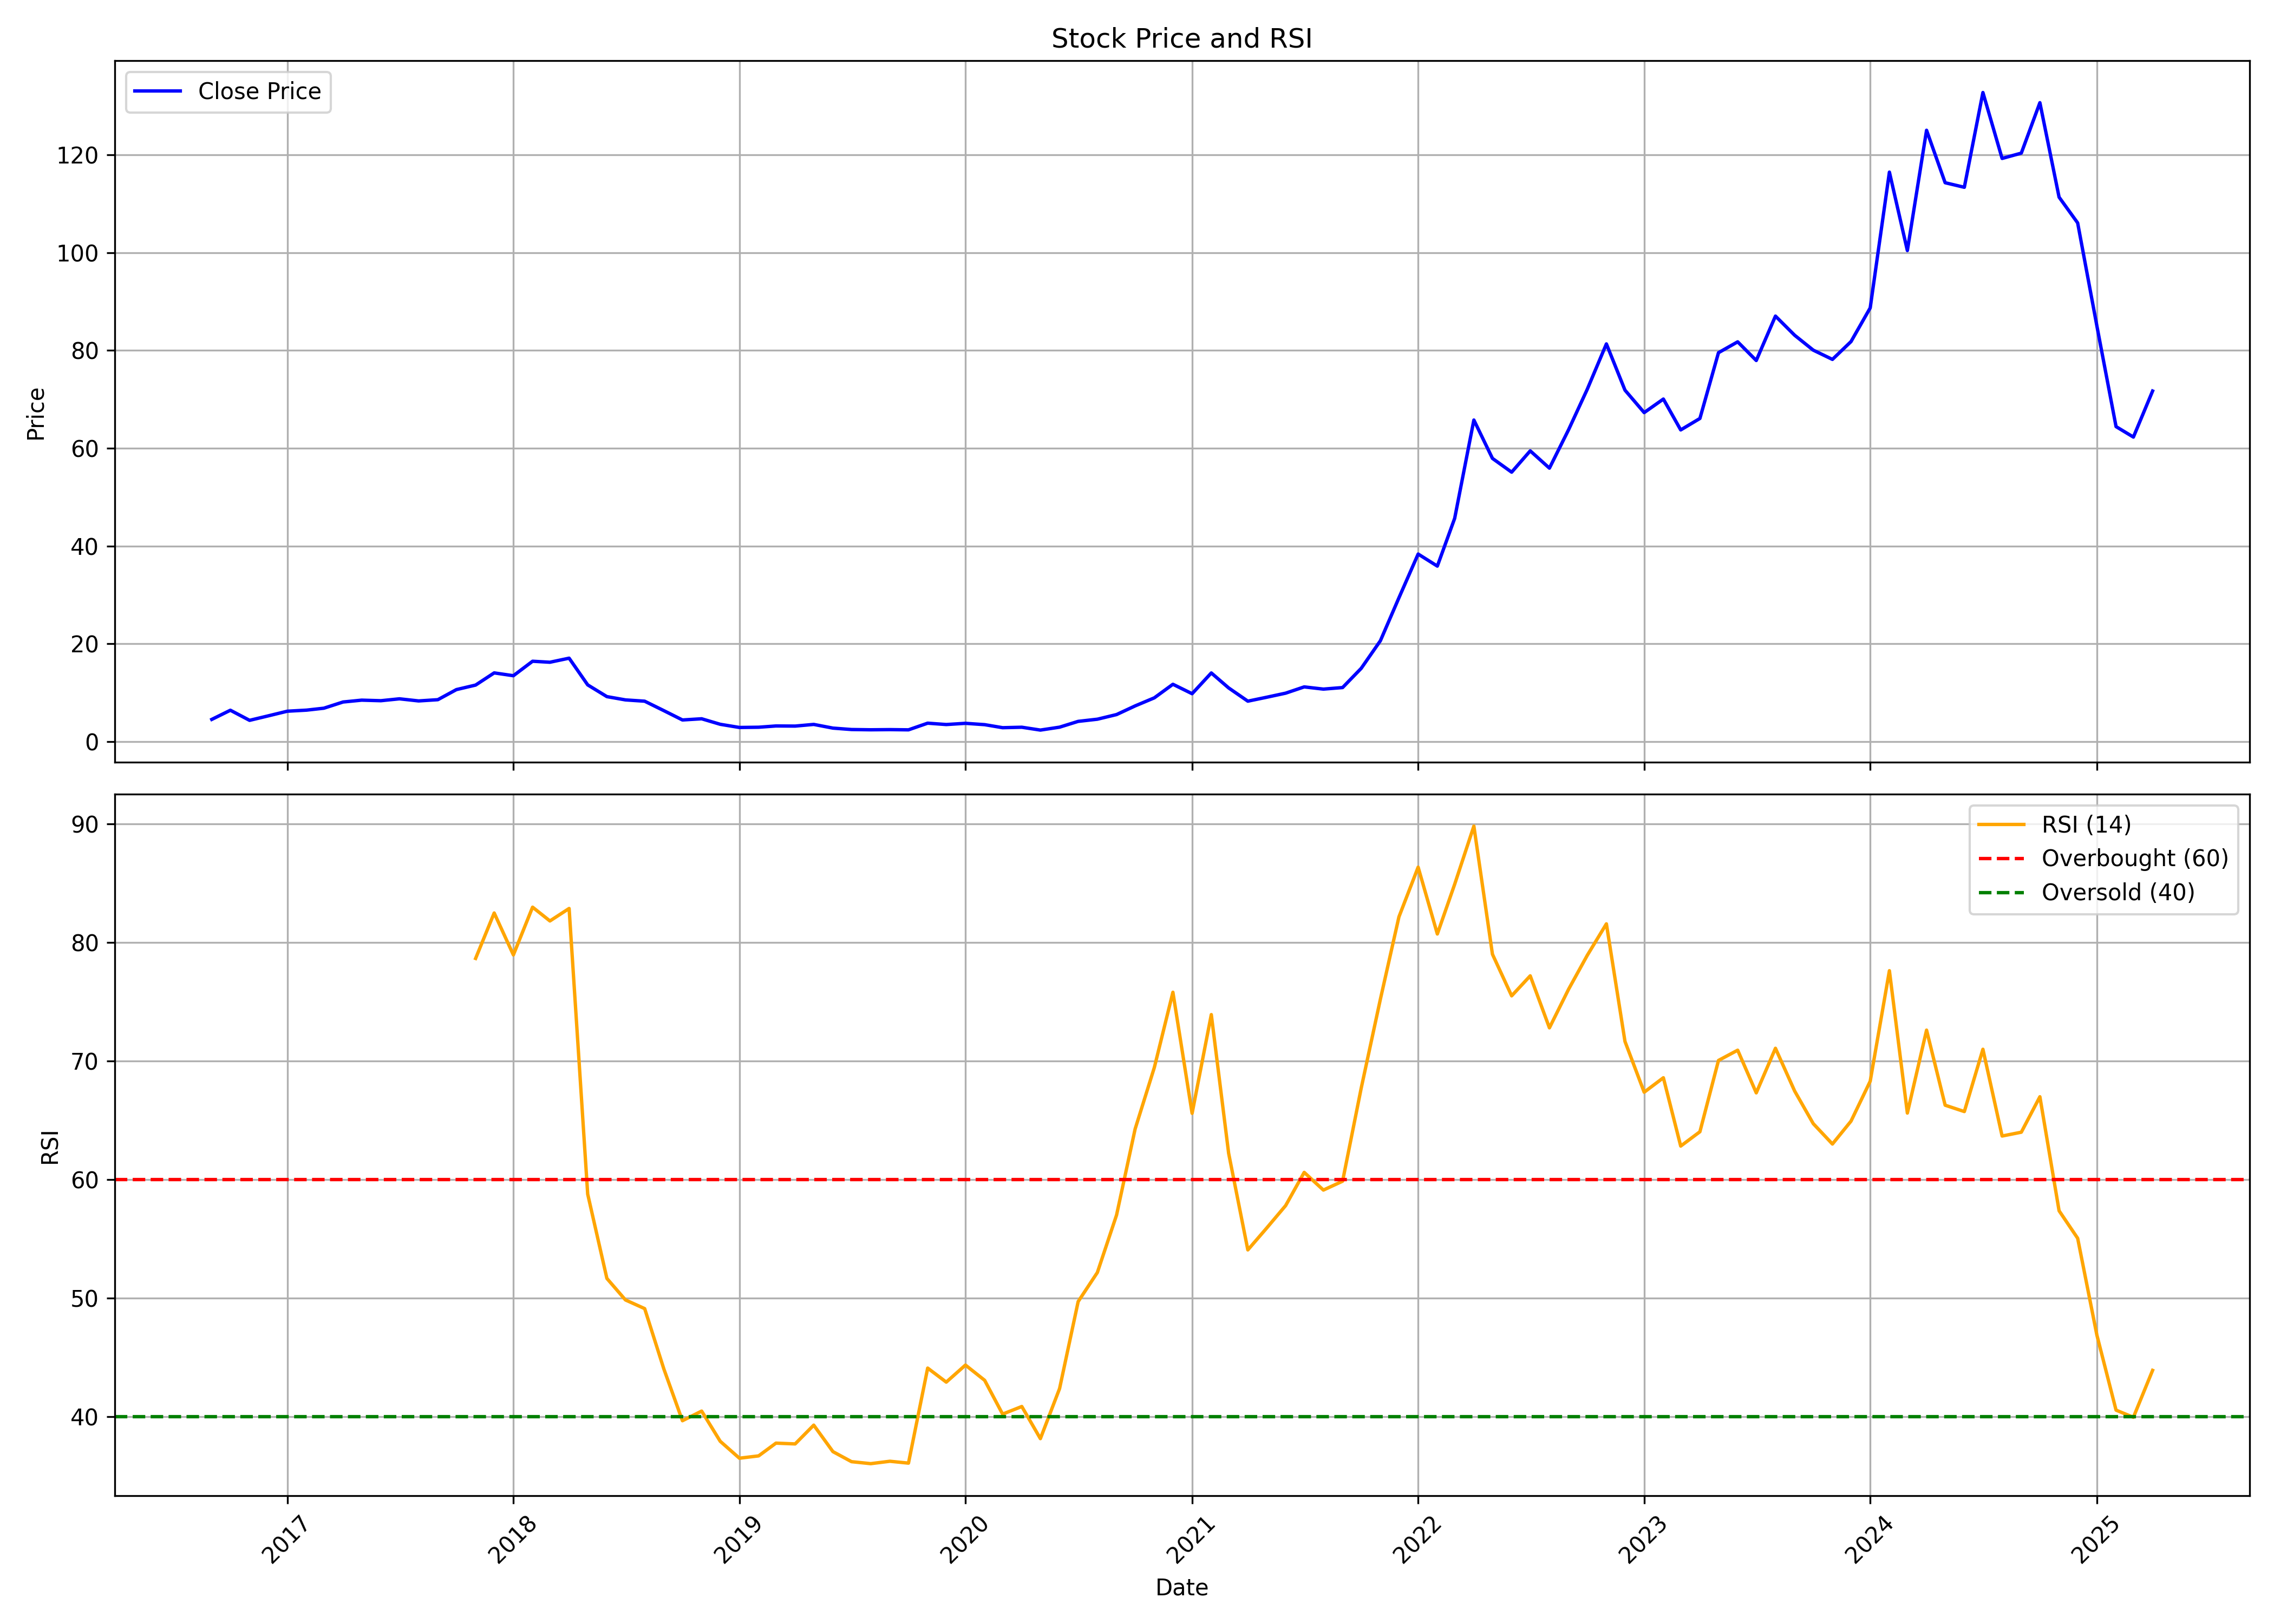

The file beside this chart, header and first rows:
, Unnamed: 0, date, symbol, open, high, low, close, volume, rsi
0, 0, 2016-09-01, BIGBLOC, 2.976, 5.316, 2.837, 4.533, 10595940, 
1, 1, 2016-10-01, BIGBLOC, 4.513, 7.389, 4.329, 6.407, 13752580, 
2, 2, 2016-11-01, BIGBLOC, 5.787, 5.787, 3.397, 4.339, 3328150, 
3, 3, 2016-12-01, BIGBLOC, 4.553, 5.257, 4.339, 5.252, 2871890, 
4, 4, 2017-01-01, BIGBLOC, 5.356, 6.472, 5.158, 6.209, 4302480, 
5, 5, 2017-02-01, BIGBLOC, 6.011, 6.938, 5.763, 6.427, 5823960, 
6, 6, 2017-03-01, BIGBLOC, 6.417, 6.933, 6.001, 6.824, 6363180, 
7, 7, 2017-04-01, BIGBLOC, 6.923, 8.902, 6.774, 8.093, 11999220, 
8, 8, 2017-05-01, BIGBLOC, 8.093, 9.889, 7.622, 8.47, 7968310, 
9, 9, 2017-06-01, BIGBLOC, 8.53, 9.72, 8.312, 8.356, 5540650, 
10, 10, 2017-07-01, BIGBLOC, 8.381, 9.621, 7.935, 8.743, 10324160, 
11, 11, 2017-08-01, BIGBLOC, 9.12, 9.12, 7.543, 8.312, 8378220, 
12, 12, 2017-09-01, BIGBLOC, 8.46, 8.917, 7.528, 8.565, 8327470, 
13, 13, 2017-10-01, BIGBLOC, 8.59, 11.51, 8.555, 10.63, 25222090, 
14, 14, 2017-11-01, BIGBLOC, 10.74, 12.93, 9.257, 11.55, 26580000, 78.66
15, 15, 2017-12-01, BIGBLOC, 11.64, 14.72, 11.24, 14.05, 27554590, 82.5
16, 16, 2018-01-01, BIGBLOC, 14.03, 15.41, 12.07, 13.47, 24426040, 78.96
17, 17, 2018-02-01, BIGBLOC, 13.54, 18.6, 10.94, 16.43, 28165070, 82.99
18, 18, 2018-03-01, BIGBLOC, 16.43, 18.74, 15.42, 16.23, 23085160, 81.83
19, 19, 2018-04-01, BIGBLOC, 16.91, 19.17, 16.1, 17.06, 12044630, 82.88
20, 20, 2018-05-01, BIGBLOC, 17.06, 17.51, 11.06, 11.59, 10591160, 58.78
21, 21, 2018-06-01, BIGBLOC, 11.72, 15.72, 9.192, 9.192, 20954120, 51.66
22, 22, 2018-07-01, BIGBLOC, 8.277, 10.53, 7.491, 8.521, 17812920, 49.84
23, 23, 2018-08-01, BIGBLOC, 8.456, 9.645, 7.561, 8.257, 2192140, 49.11
24, 24, 2018-09-01, BIGBLOC, 8.157, 8.476, 6.118, 6.322, 5022970, 44.02
25, 25, 2018-10-01, BIGBLOC, 6.337, 6.337, 4.248, 4.417, 4713210, 39.65
26, 26, 2018-11-01, BIGBLOC, 4.422, 5.347, 4.377, 4.661, 2936740, 40.47
27, 27, 2018-12-01, BIGBLOC, 4.671, 4.825, 3.283, 3.532, 4886670, 37.92
28, 28, 2019-01-01, BIGBLOC, 3.537, 3.87, 2.766, 2.88, 2101520, 36.49
29, 29, 2019-02-01, BIGBLOC, 2.88, 3.079, 2.437, 2.93, 641930, 36.68
30, 30, 2019-03-01, BIGBLOC, 3.074, 3.91, 2.984, 3.188, 1436100, 37.76
31, 31, 2019-04-01, BIGBLOC, 3.283, 3.8, 3.089, 3.164, 497810, 37.69
32, 32, 2019-05-01, BIGBLOC, 3.164, 3.885, 2.537, 3.507, 513890, 39.28
33, 33, 2019-06-01, BIGBLOC, 3.353, 3.353, 2.676, 2.751, 170050, 37.04
34, 34, 2019-07-01, BIGBLOC, 2.781, 2.984, 2.457, 2.462, 195010, 36.2
35, 35, 2019-08-01, BIGBLOC, 2.388, 2.776, 2.139, 2.407, 389010, 36.03
36, 36, 2019-09-01, BIGBLOC, 2.407, 2.81, 2.109, 2.442, 134530, 36.23
37, 37, 2019-10-01, BIGBLOC, 2.427, 2.785, 2.089, 2.397, 531180, 36.07
38, 38, 2019-11-01, BIGBLOC, 2.388, 4.079, 2.204, 3.76, 1372730, 44.09
39, 39, 2019-12-01, BIGBLOC, 3.78, 3.979, 3.402, 3.482, 729400, 42.91
40, 40, 2020-01-01, BIGBLOC, 3.532, 3.93, 3.283, 3.731, 124060, 44.35
41, 41, 2020-02-01, BIGBLOC, 3.581, 3.905, 3.238, 3.457, 312600, 43.06
42, 42, 2020-03-01, BIGBLOC, 3.288, 3.452, 2.785, 2.835, 302940, 40.21
43, 43, 2020-04-01, BIGBLOC, 2.835, 3.566, 2.492, 2.93, 203970, 40.85
44, 44, 2020-05-01, BIGBLOC, 2.93, 3.164, 2.278, 2.348, 263100, 38.14
45, 45, 2020-06-01, BIGBLOC, 2.388, 3.084, 2.388, 2.945, 356610, 42.37
46, 46, 2020-07-01, BIGBLOC, 3.034, 4.507, 2.88, 4.128, 6158090, 49.71
47, 47, 2020-08-01, BIGBLOC, 4.138, 4.924, 3.78, 4.571, 1860060, 52.16
48, 48, 2020-09-01, BIGBLOC, 4.676, 5.67, 4.432, 5.521, 1023520, 57.01
49, 49, 2020-10-01, BIGBLOC, 5.571, 7.73, 5.397, 7.292, 761350, 64.27
50, 50, 2020-11-01, BIGBLOC, 7.635, 9.849, 7.043, 8.943, 831570, 69.46
51, 51, 2020-12-01, BIGBLOC, 8.953, 17.64, 8.754, 11.72, 7191360, 75.81
52, 52, 2021-01-01, BIGBLOC, 11.14, 11.14, 8.197, 9.789, 3289890, 65.59
53, 53, 2021-02-01, BIGBLOC, 9.789, 14.13, 9.411, 14.04, 9336320, 73.92
54, 54, 2021-03-01, BIGBLOC, 14.13, 16.07, 8.66, 10.97, 8529880, 62.22
55, 55, 2021-04-01, BIGBLOC, 10.5, 10.55, 7.894, 8.262, 1864340, 54.07
56, 56, 2021-05-01, BIGBLOC, 8.237, 9.849, 7.769, 9.053, 818320, 55.88
57, 57, 2021-06-01, BIGBLOC, 9.103, 11.04, 8.655, 9.898, 2691720, 57.8
58, 58, 2021-07-01, BIGBLOC, 9.555, 11.55, 9.267, 11.18, 5224050, 60.61
59, 59, 2021-08-01, BIGBLOC, 11.04, 12.73, 10.35, 10.73, 6348760, 59.12
... 44 more rows
